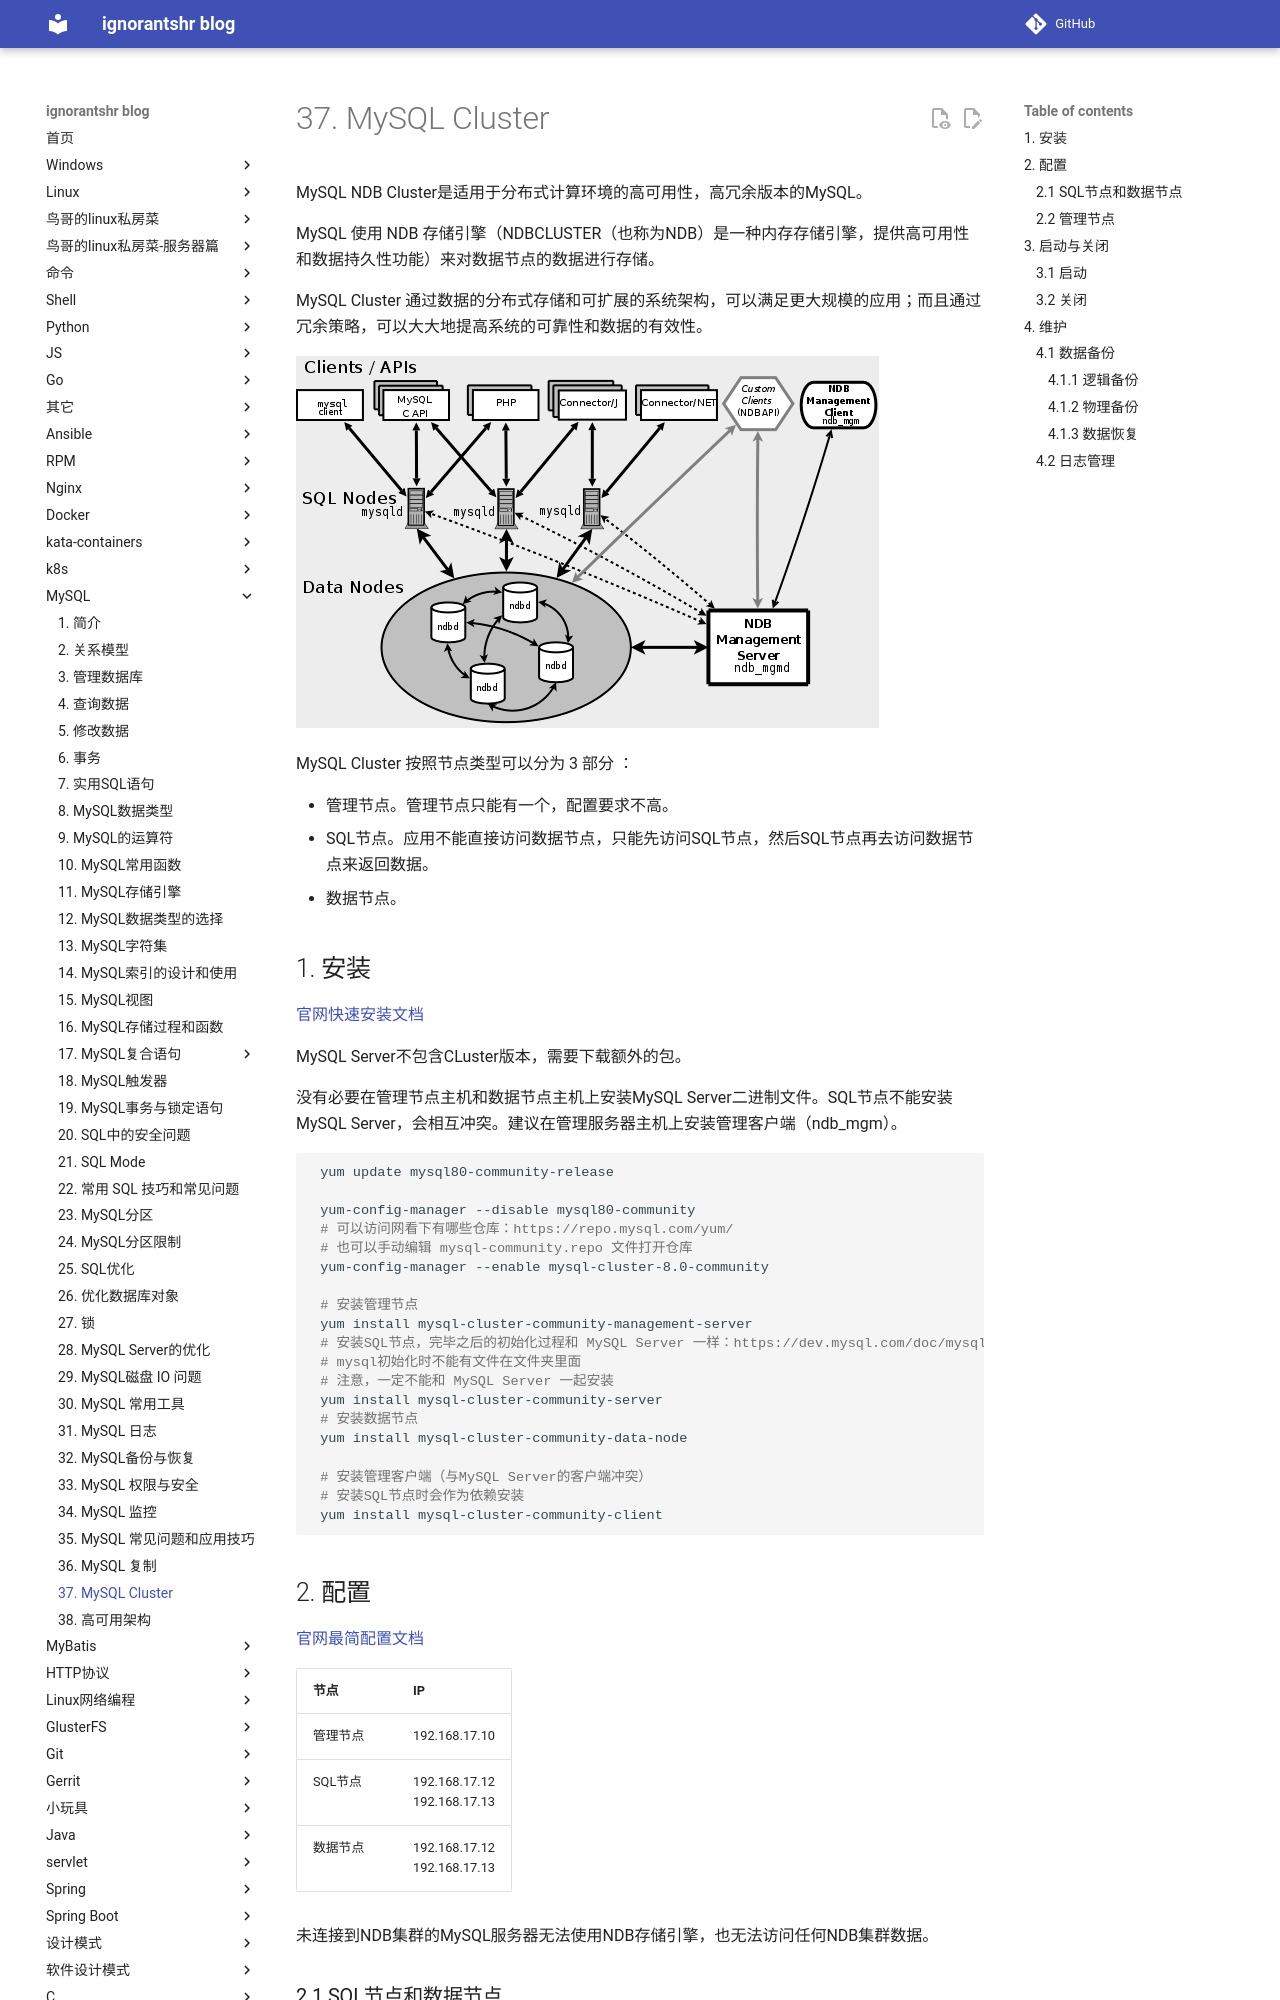

repository: ignorantshr/person-blog · page: mysql/37. MySQL Cluster/index.html · generator: mkdocs

MySQL NDB Cluster是适用于分布式计算环境的高可用性，高冗余版本的MySQL。

MySQL 使用 NDB 存储引擎（NDBCLUSTER（也称为NDB）是一种内存存储引擎，提供高可用性和数据持久性功能）来对数据节点的数据进行存储。

MySQL Cluster 通过数据的分布式存储和可扩展的系统架构，可以满足更大规模的应用；而且通过冗余策略，可以大大地提高系统的可靠性和数据的有效性。 

![](img/cluster-组件.png)

MySQL Cluster 按照节点类型可以分为 3 部分 ：

- 管理节点。管理节点只能有一个，配置要求不高。
- SQL节点。应用不能直接访问数据节点，只能先访问SQL节点，然后SQL节点再去访问数据节点来返回数据。
- 数据节点。



## 安装

[官网快速安装文档](https://dev.mysql.com/doc/mysql-yum-repo-quick-guide/en/#repo-qg-yum-fresh-cluster-install)

MySQL Server不包含CLuster版本，需要下载额外的包。

没有必要在管理节点主机和数据节点主机上安装MySQL Server二进制文件。SQL节点不能安装MySQL Server，会相互冲突。建议在管理服务器主机上安装管理客户端（ndb_mgm）。

```bash
 yum update mysql80-community-release
 
 yum-config-manager --disable mysql80-community
 # 可以访问网看下有哪些仓库：https://repo.mysql.com/yum/
 # 也可以手动编辑 mysql-community.repo 文件打开仓库
 yum-config-manager --enable mysql-cluster-8.0-community
 
 # 安装管理节点
 yum install mysql-cluster-community-management-server
 # 安装SQL节点，完毕之后的初始化过程和 MySQL Server 一样：https://dev.mysql.com/doc/mysql-yum-repo-quick-guide/en/#repo-qg-starting-server
 # mysql初始化时不能有文件在文件夹里面
 # 注意，一定不能和 MySQL Server 一起安装
 yum install mysql-cluster-community-server
 # 安装数据节点
 yum install mysql-cluster-community-data-node
 
 # 安装管理客户端（与MySQL Server的客户端冲突）
 # 安装SQL节点时会作为依赖安装
 yum install mysql-cluster-community-client
```

## 配置 

[官网最简配置文档](https://dev.mysql.com/doc/refman/8.0/en/mysql-cluster-install-configuration.html)

| 节点     | IP                               |
| -------- | -------------------------------- |
| 管理节点 | 192.168.17.10                    |
| SQL节点  | 192.168.17.12<br />192.168.17.13 |
| 数据节点 | 192.168.17.12<br />192.168.17.13 |

未连接到NDB集群的MySQL服务器无法使用NDB存储引擎，也无法访问任何NDB集群数据。

### SQL节点和数据节点

SQL节点和数据节点的`my.cnf`文件必须包含以下条目：

```mysql
[mysqld]
# Options for mysqld process:
# 虽然这里设置了NDB存储引擎，但是只有是用NDB存储引擎存储的表才会被同步
ndbcluster                      # run NDB storage engine

[mysql_cluster]
# Options for NDB Cluster processes:
ndb-connectstring=198.168.17.10  # location of management server
```

!!! note
	当你使用了以上配置文件中的参数开启了mysqld进程之后，如果cluster没有启动，那么就不能再执行创建表和修改表的语句了。
